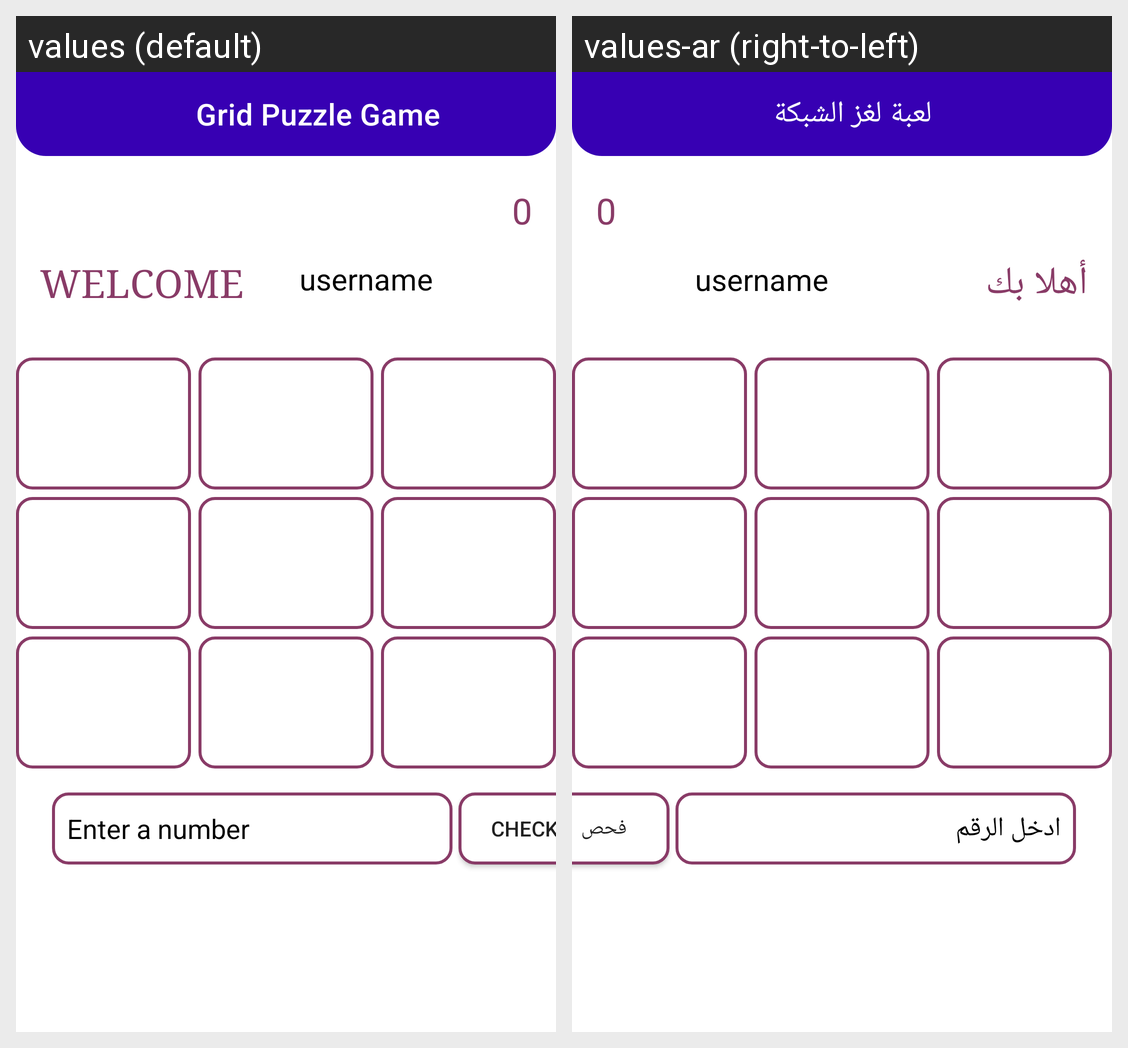

Here is an Android app screen in its default locale and in the app's own translations. Write out the translated-string differences for the strings that appear on this screen.
Android screen res/layout/activity_main.xml rendered under 2 locales, left to right: values (default), values-ar (right-to-left). Device: Nexus 5 (rendered at 1080×1920; each locale shown at half size, 540×960, under a caption strip naming it); theme Theme.GridPuzzleGame.
Strings drawn on this screen, with the default value and each locale's value (text and hints the layout hard-codes, and strings that could not be matched under every locale, appear in the picture but are not listed):

grid_puzzle_game
  values: Grid Puzzle Game
  values-ar: لعبة لغز الشبكة

welcome
  values: WELCOME
  values-ar: أهلا بك

enter_a_number
  values: Enter a number
  values-ar: ادخل الرقم

check
  values: Check
  values-ar: فحص
